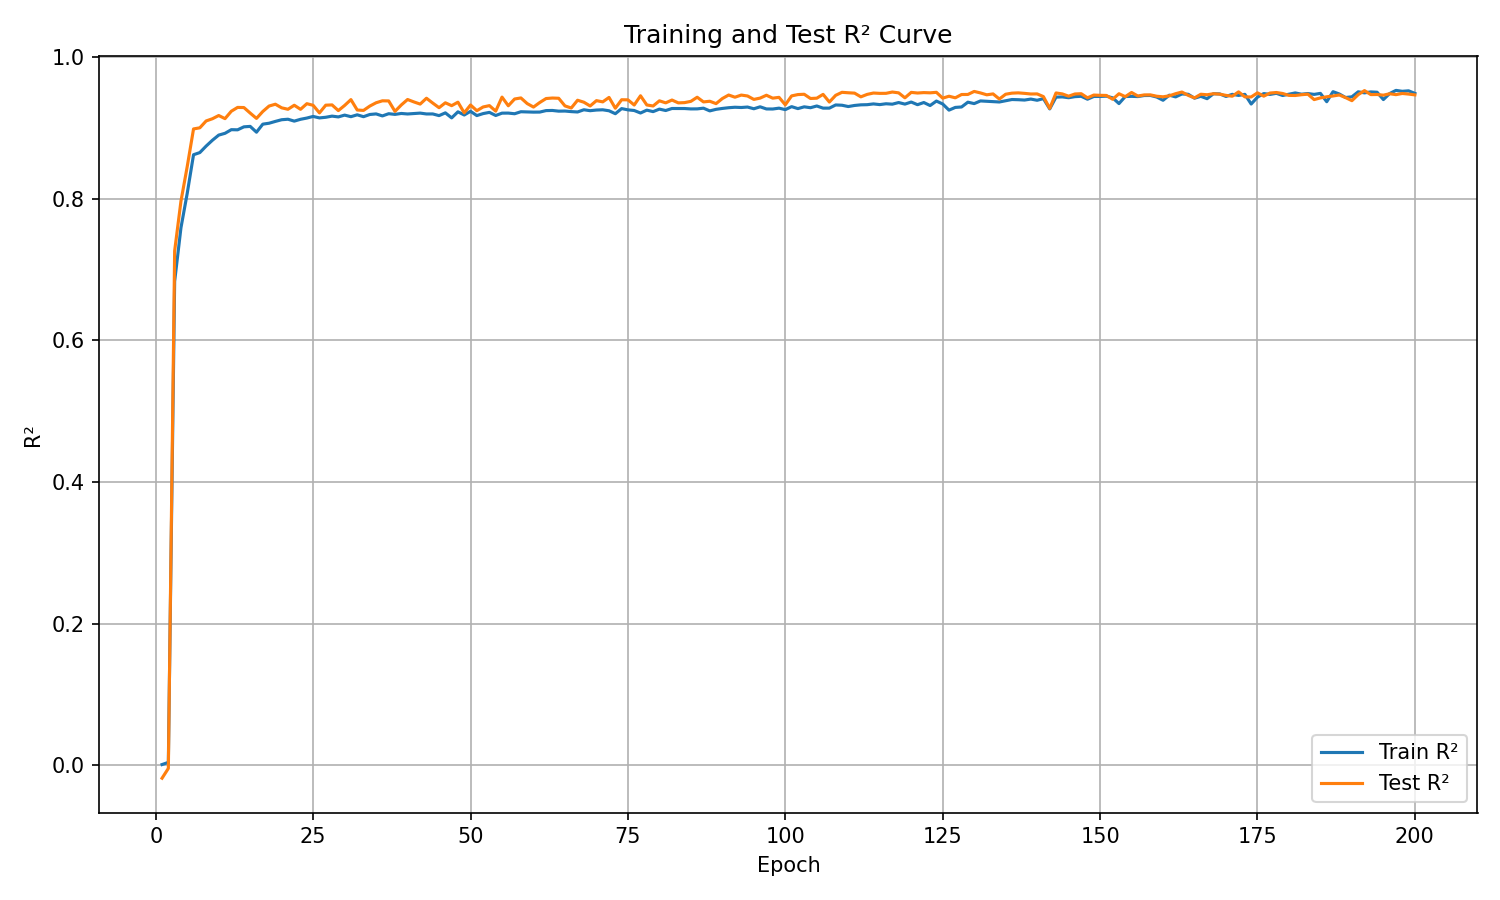

Values plotted in this chart, from the file beside it:
epoch, train_r², test_r²
1, 0.0007995, -0.01848
2, 0.003876, -0.004613
3, 0.6834, 0.7265
4, 0.7591, 0.7966
5, 0.808, 0.8458
6, 0.8624, 0.8988
7, 0.8654, 0.9004
8, 0.8746, 0.9101
9, 0.8828, 0.9132
10, 0.8901, 0.9178
11, 0.8926, 0.9134
12, 0.8978, 0.9238
13, 0.8976, 0.9292
14, 0.9018, 0.929
15, 0.9024, 0.9212
16, 0.8942, 0.9137
17, 0.9056, 0.9235
18, 0.9069, 0.9312
19, 0.9095, 0.9337
20, 0.9118, 0.9286
21, 0.9125, 0.9266
22, 0.9099, 0.9323
23, 0.9124, 0.9266
24, 0.9142, 0.9345
25, 0.9165, 0.9322
26, 0.9144, 0.9215
27, 0.9153, 0.9324
28, 0.9169, 0.9328
29, 0.9158, 0.9248
30, 0.9184, 0.932
31, 0.9161, 0.9403
32, 0.9188, 0.9256
33, 0.9161, 0.925
34, 0.9192, 0.9311
35, 0.92, 0.9358
36, 0.9172, 0.9386
37, 0.9203, 0.9384
38, 0.9194, 0.9236
39, 0.9207, 0.9327
40, 0.92, 0.9404
41, 0.9205, 0.937
42, 0.9212, 0.9339
43, 0.92, 0.9422
44, 0.92, 0.9354
45, 0.9176, 0.9288
46, 0.9216, 0.9358
47, 0.9144, 0.9317
48, 0.923, 0.9366
49, 0.9185, 0.9216
50, 0.9237, 0.9327
51, 0.9177, 0.9246
52, 0.9205, 0.9299
53, 0.9222, 0.9318
54, 0.9178, 0.924
55, 0.9211, 0.9438
56, 0.9212, 0.9316
57, 0.9203, 0.9411
58, 0.9231, 0.9426
59, 0.9229, 0.9347
60, 0.9226, 0.9297
... 140 more rows
